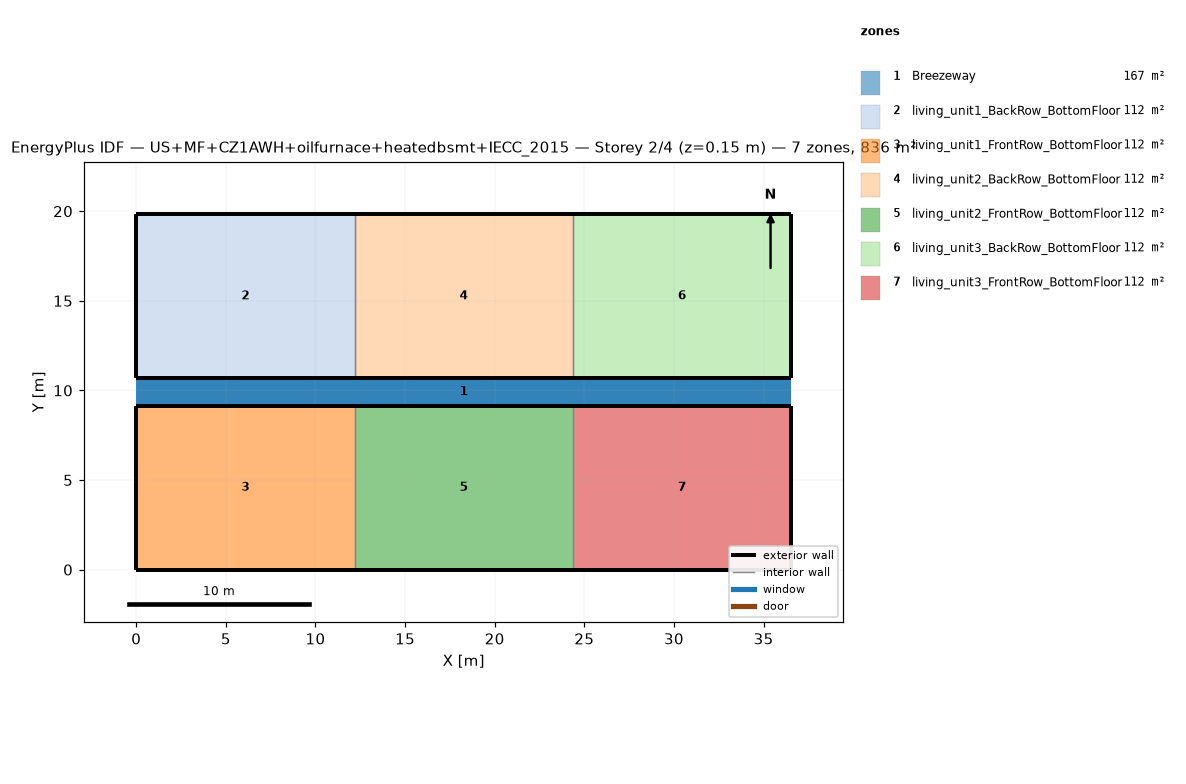
=== STOREY PLAN SPEC (per zone: floor XY polygon, exterior-wall plan segments, windows/doors) ===
zone 1: Breezeway  (167.0 m²)
  floor: (36.54, 9.16) (0.00, 9.16) (0.00, 10.68) (36.54, 10.68)
  floor: (36.54, 9.16) (0.00, 9.16) (0.00, 10.68) (36.54, 10.68)
  floor: (36.54, 9.16) (0.00, 9.16) (0.00, 10.68) (36.54, 10.68)
zone 2: living_unit1_BackRow_BottomFloor  (111.5 m²)
  floor: (12.18, 10.68) (0.00, 10.68) (0.00, 19.84) (12.18, 19.84)
  exterior wall: (0.00, 10.68) – (12.18, 10.68)  [12.2 m]
  exterior wall: (12.18, 19.84) – (0.00, 19.84)  [12.2 m]
  exterior wall: (0.00, 19.84) – (0.00, 10.68)  [9.2 m]
  interior walls: 1
zone 3: living_unit1_FrontRow_BottomFloor  (111.5 m²)
  floor: (12.18, 0.00) (0.00, 0.00) (0.00, 9.16) (12.18, 9.16)
  exterior wall: (0.00, 0.00) – (12.18, 0.00)  [12.2 m]
  exterior wall: (12.18, 9.16) – (0.00, 9.16)  [12.2 m]
  exterior wall: (0.00, 9.16) – (0.00, 0.00)  [9.2 m]
  interior walls: 1
zone 4: living_unit2_BackRow_BottomFloor  (111.5 m²)
  floor: (24.36, 10.68) (12.18, 10.68) (12.18, 19.84) (24.36, 19.84)
  exterior wall: (12.18, 10.68) – (24.36, 10.68)  [12.2 m]
  exterior wall: (24.36, 19.84) – (12.18, 19.84)  [12.2 m]
  interior walls: 2
zone 5: living_unit2_FrontRow_BottomFloor  (111.5 m²)
  floor: (24.36, 0.00) (12.18, 0.00) (12.18, 9.16) (24.36, 9.16)
  exterior wall: (12.18, 0.00) – (24.36, 0.00)  [12.2 m]
  exterior wall: (24.36, 9.16) – (12.18, 9.16)  [12.2 m]
  interior walls: 2
zone 6: living_unit3_BackRow_BottomFloor  (111.5 m²)
  floor: (36.54, 10.68) (24.36, 10.68) (24.36, 19.84) (36.54, 19.84)
  exterior wall: (24.36, 10.68) – (36.54, 10.68)  [12.2 m]
  exterior wall: (36.54, 10.68) – (36.54, 19.84)  [9.2 m]
  exterior wall: (36.54, 19.84) – (24.36, 19.84)  [12.2 m]
  interior walls: 1
zone 7: living_unit3_FrontRow_BottomFloor  (111.5 m²)
  floor: (36.54, 0.00) (24.36, 0.00) (24.36, 9.16) (36.54, 9.16)
  exterior wall: (24.36, 0.00) – (36.54, 0.00)  [12.2 m]
  exterior wall: (36.54, 0.00) – (36.54, 9.16)  [9.2 m]
  exterior wall: (36.54, 9.16) – (24.36, 9.16)  [12.2 m]
  interior walls: 1

=== DERIVED (storey summary) ===
Building: US+MF+CZ1AWH+oilfurnace+heatedbsmt+IECC_2015
Storey: 2 of 4  (floor level z = 0.15 m)
Storey gross floor area: 836.2 m²
Zones on this storey: 7
  - Breezeway: floor 167.0 m²
  - living_unit1_BackRow_BottomFloor: floor 111.5 m²; exterior wall 33.5 m (86.9 m²); WWR 0.0%
  - living_unit1_FrontRow_BottomFloor: floor 111.5 m²; exterior wall 33.5 m (86.9 m²); WWR 0.0%
  - living_unit2_BackRow_BottomFloor: floor 111.5 m²; exterior wall 24.4 m (63.1 m²); WWR 0.0%
  - living_unit2_FrontRow_BottomFloor: floor 111.5 m²; exterior wall 24.4 m (63.1 m²); WWR 0.0%
  - living_unit3_BackRow_BottomFloor: floor 111.5 m²; exterior wall 33.5 m (86.9 m²); WWR 0.0%
  - living_unit3_FrontRow_BottomFloor: floor 111.5 m²; exterior wall 33.5 m (86.9 m²); WWR 0.0%
Zone adjacency (shared interzone walls):
  - living_unit1_BackRow_BottomFloor ↔ living_unit2_BackRow_BottomFloor
  - living_unit1_FrontRow_BottomFloor ↔ living_unit2_FrontRow_BottomFloor
  - living_unit2_BackRow_BottomFloor ↔ living_unit3_BackRow_BottomFloor
  - living_unit2_FrontRow_BottomFloor ↔ living_unit3_FrontRow_BottomFloor